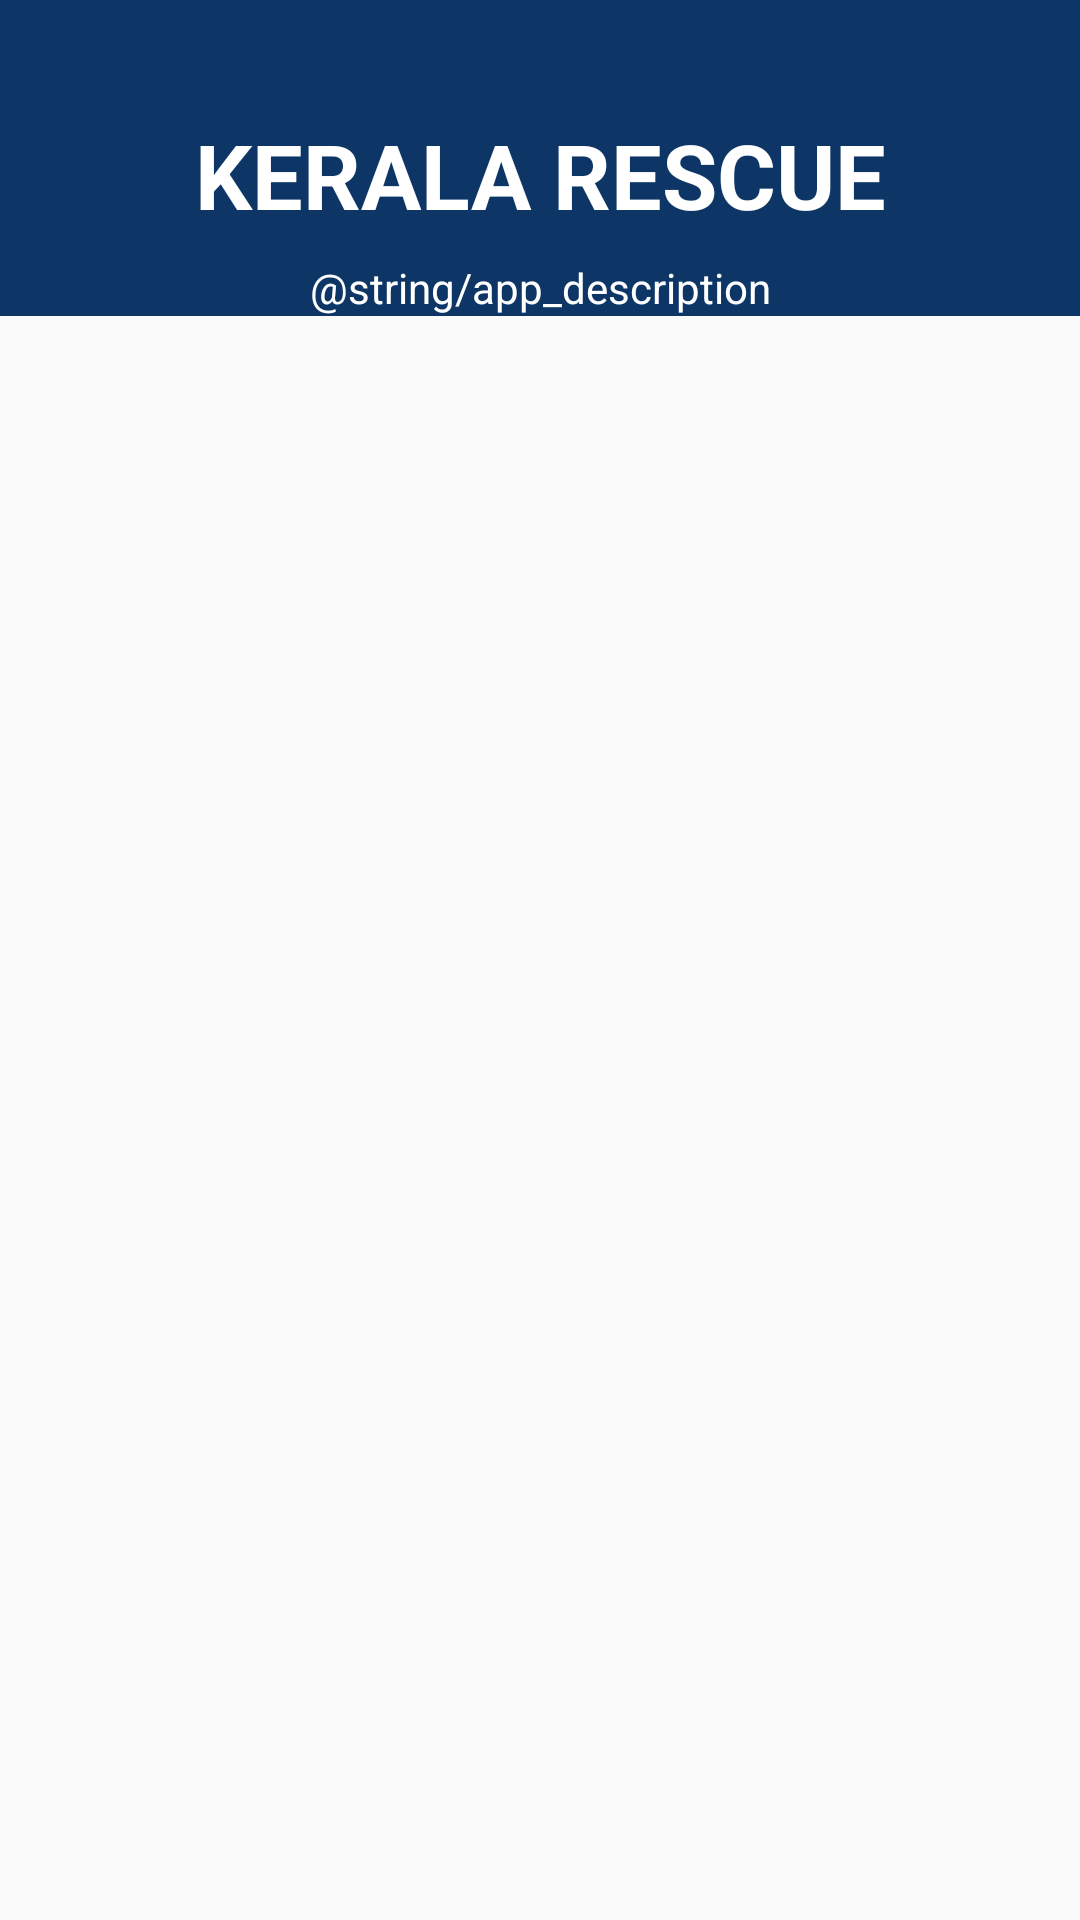

Android layout source for this screen:
<!-- AndroidManifest.xml: application theme KeralaRescueAppTheme -->
<!-- res/layout/activity_home.xml -->
<?xml version="1.0" encoding="utf-8"?>
<android.support.constraint.ConstraintLayout xmlns:android="http://schemas.android.com/apk/res/android"
    xmlns:app="http://schemas.android.com/apk/res-auto"
    xmlns:tools="http://schemas.android.com/tools"
    android:layout_width="match_parent"
    android:layout_height="match_parent">


    <FrameLayout
        android:layout_width="0dp"
        android:layout_height="0dp"
        android:background="@color/colorPrimary"
        android:visibility="visible"
        app:layout_constraintBottom_toBottomOf="@+id/textView4"
        app:layout_constraintEnd_toEndOf="parent"
        app:layout_constraintStart_toStartOf="parent"
        app:layout_constraintTop_toTopOf="parent"
        tools:visibility="visible">

    </FrameLayout>

    <ImageView
        android:id="@+id/imageView2"
        android:layout_width="wrap_content"
        android:layout_height="wrap_content"
        android:layout_marginEnd="8dp"
        android:layout_marginStart="8dp"
        android:layout_marginTop="30dp"
        app:layout_constraintEnd_toEndOf="parent"
        app:layout_constraintStart_toStartOf="parent"
        app:layout_constraintTop_toTopOf="parent"
        android:paddingLeft="@dimen/main_padding"
        android:paddingRight="@dimen/main_padding"
        app:srcCompat="@mipmap/ic_launcher" />

    <TextView
        android:id="@+id/textView2"
        android:layout_width="wrap_content"
        android:layout_height="wrap_content"
        android:layout_marginEnd="8dp"
        android:layout_marginStart="8dp"
        android:layout_marginTop="8dp"
        android:text="@string/app_name"
        android:textColor="@android:color/white"
        android:textSize="30sp"
        android:textStyle="bold"
        app:layout_constraintEnd_toEndOf="@+id/imageView2"
        app:layout_constraintStart_toStartOf="@+id/imageView2"
        app:layout_constraintTop_toBottomOf="@+id/imageView2"
        android:paddingLeft="@dimen/main_padding"
        android:paddingRight="@dimen/main_padding"/>

    <TextView
        android:id="@+id/textView4"
        android:layout_width="wrap_content"
        android:layout_height="wrap_content"
        android:layout_marginEnd="8dp"
        android:layout_marginStart="8dp"
        android:layout_marginTop="8dp"
        android:text="@string/app_description"
        android:textColor="@android:color/white"
        app:layout_constraintEnd_toEndOf="parent"
        app:layout_constraintStart_toStartOf="parent"
        app:layout_constraintTop_toBottomOf="@+id/textView2"
        android:gravity="center"
        android:paddingLeft="@dimen/main_padding"
        android:paddingRight="@dimen/main_padding"/>

</android.support.constraint.ConstraintLayout>
<!-- resources referenced by this layout -->
<resources>
  <color name="colorPrimary">#0D3666</color>
  <dimen name="main_padding">10dp</dimen>
  <string name="app_name">KERALA RESCUE</string>
  <style name="KeralaRescueAppTheme" parent="NoActionBarTheme">
          <item name="colorControlActivated">@color/colorAccent</item>
          <item name="colorControlNormal">@color/colorAccent</item>
          <item name="colorPrimary">@color/colorPrimary</item>
          <item name="colorPrimaryDark">@color/colorPrimary</item>
      </style>
  <style name="NoActionBarTheme" parent="@style/Theme.AppCompat.Light.NoActionBar">
      </style>
  <color name="colorAccent">#FF4081</color>
</resources>
